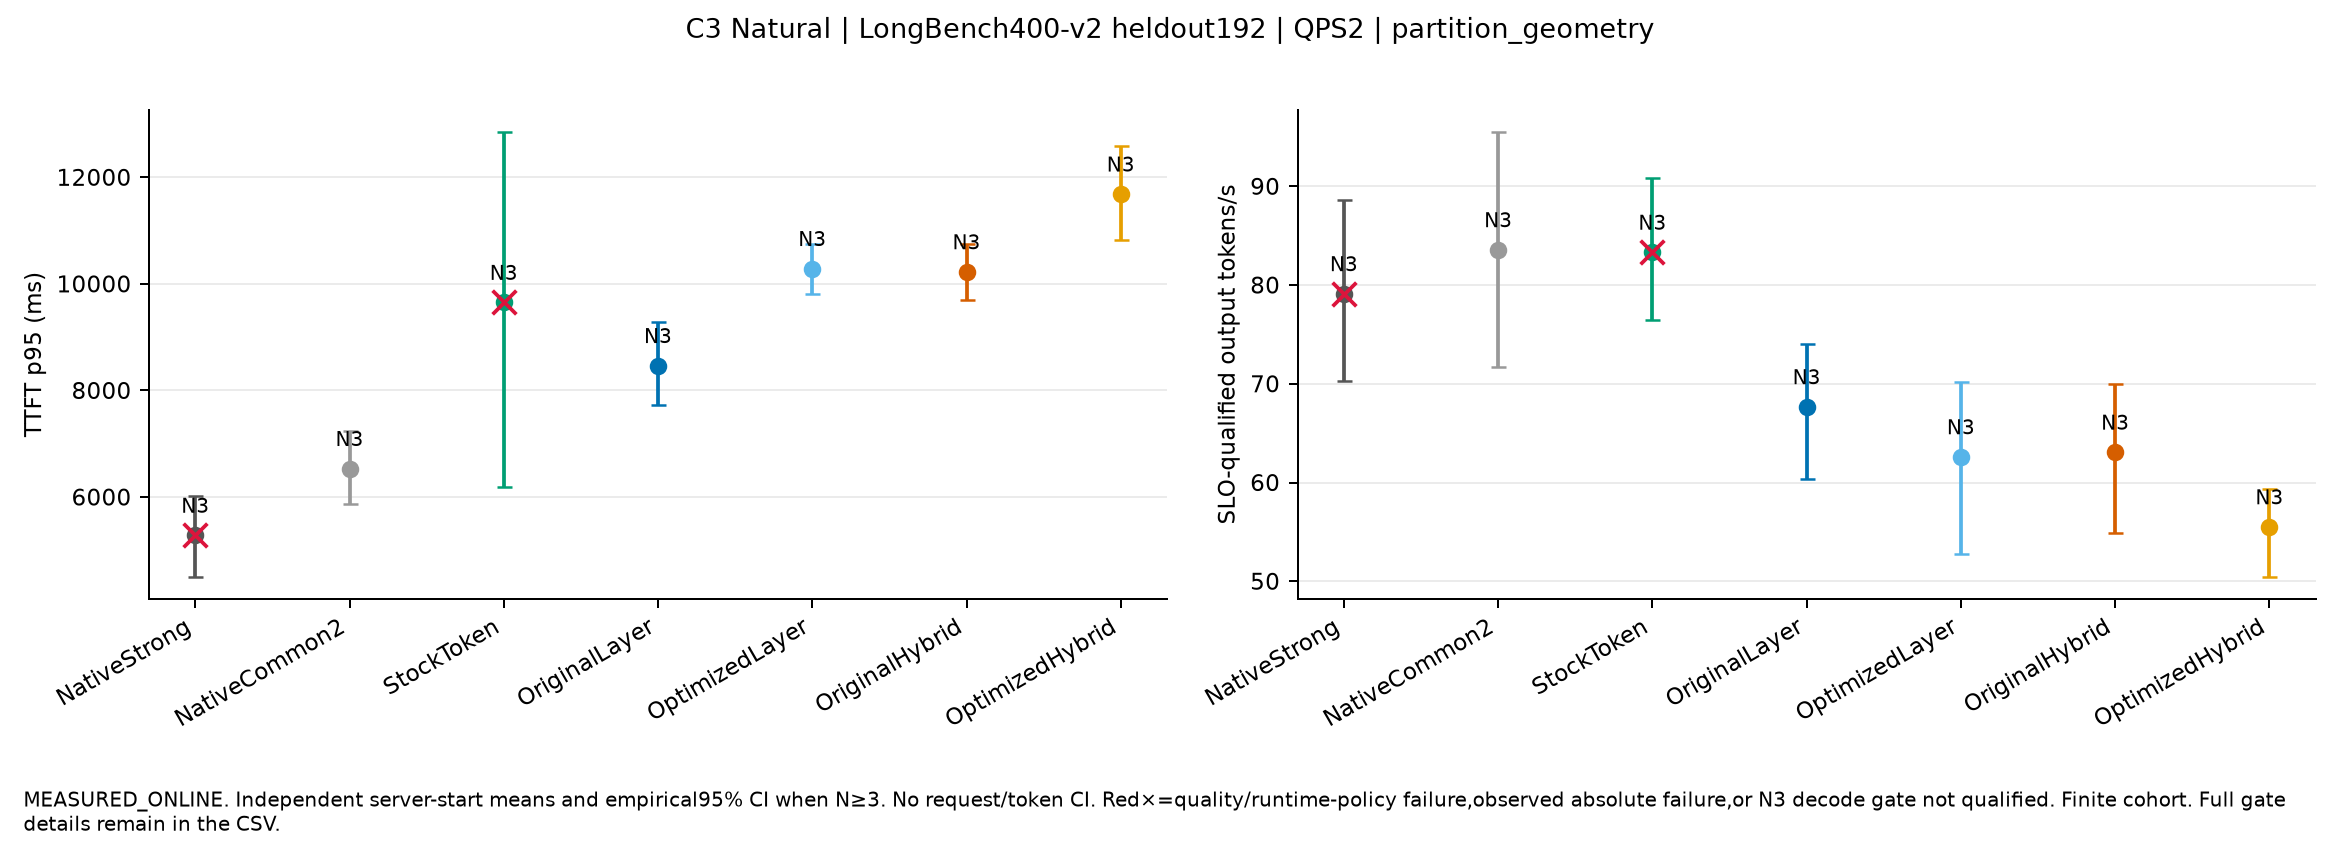

The file beside this chart, header and first rows:
mode, label, independent_starts, quality_passed_all_starts, fields, mean_P_arrival_to_ready_ms, decode_gate, additional_decode_gates, evidence, execution_conditions
Natural, NativeStrong, 3, True, {"TTFT_p95_ms": {"mean": 5282.4306918618…, {"mean": 2110.9857293033406, "CI95": [17…, {"tests": {"NativeStrong": {"ITL_p99_ms"…, {}, MEASURED_ONLINE, [{"name": "PC_Geometry_Natural_s0_Native…
Natural, NativeCommon2, 3, True, {"TTFT_p95_ms": {"mean": 6535.0011947875…, {"mean": 2127.1997860878605, "CI95": [18…, {"tests": {"NativeStrong": {"ITL_p99_ms"…, {}, MEASURED_ONLINE, [{"name": "PC_Geometry_Natural_s0_Native…
Natural, StockToken, 3, True, {"TTFT_p95_ms": {"mean": 9652.4599194526…, {"mean": 673.478391264022, "CI95": [639.…, {"tests": {"NativeStrong": {"ITL_p99_ms"…, {}, MEASURED_ONLINE, [{"name": "PC_Geometry_Natural_s0_StockT…
Natural, OriginalLayer, 3, True, {"TTFT_p95_ms": {"mean": 8466.8778948796…, {"mean": 1892.2564606085264, "CI95": [16…, {"tests": {"NativeStrong": {"ITL_p99_ms"…, {}, MEASURED_ONLINE, [{"name": "PC_Geometry_Natural_s0_Origin…
Natural, OptimizedLayer, 3, True, {"TTFT_p95_ms": {"mean": 10287.866701403…, {"mean": 1182.9823992059876, "CI95": [10…, {"tests": {"NativeStrong": {"ITL_p99_ms"…, {}, MEASURED_ONLINE, [{"name": "PC_Geometry_Natural_s0_Optimi…
Natural, OriginalHybrid, 3, True, {"TTFT_p95_ms": {"mean": 10227.215259925…, {"mean": 2566.5330927262808, "CI95": [22…, {"tests": {"NativeStrong": {"ITL_p99_ms"…, {}, MEASURED_ONLINE, [{"name": "PC_Geometry_Natural_s0_Origin…
Natural, OptimizedHybrid, 3, True, {"TTFT_p95_ms": {"mean": 11685.406577928…, {"mean": 2935.0456526574108, "CI95": [23…, {"tests": {"NativeStrong": {"ITL_p99_ms"…, {}, MEASURED_ONLINE, [{"name": "PC_Geometry_Natural_s0_Optimi…
